Photos from the image-classification dataset "Dataset" in the GitHub repository marcoacc90/cnn-staircase-mobilenet. Its 2 classes are: non obstructed, obs.

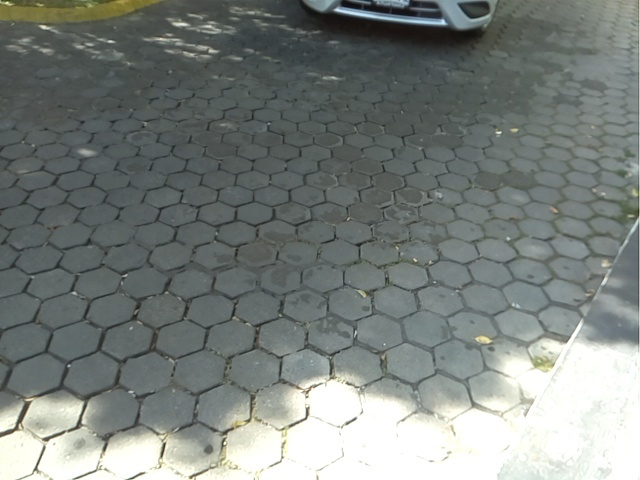
Label: non obstructed

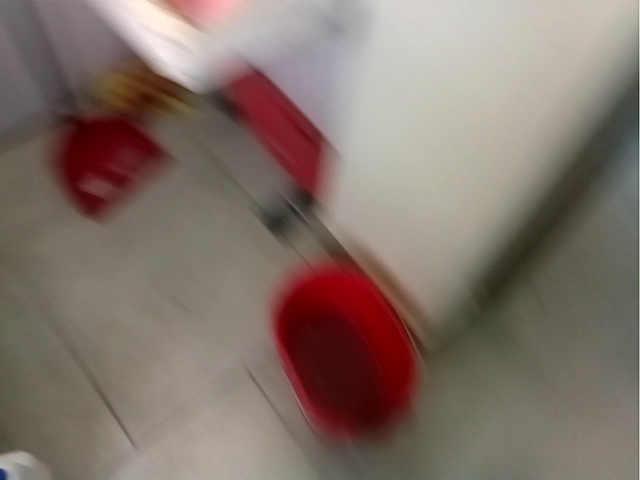
Label: non obstructed

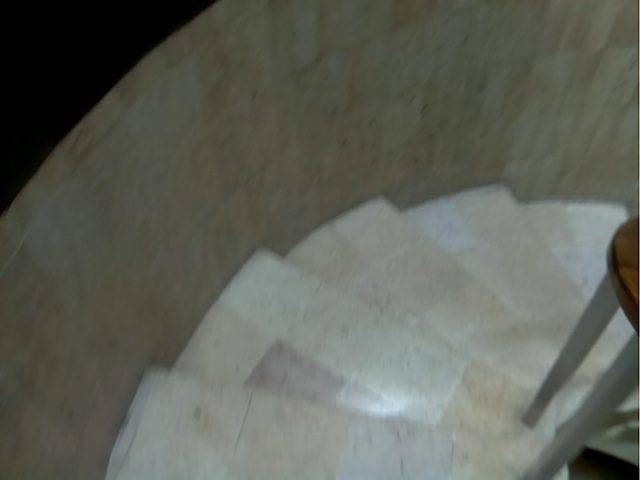
Label: obs

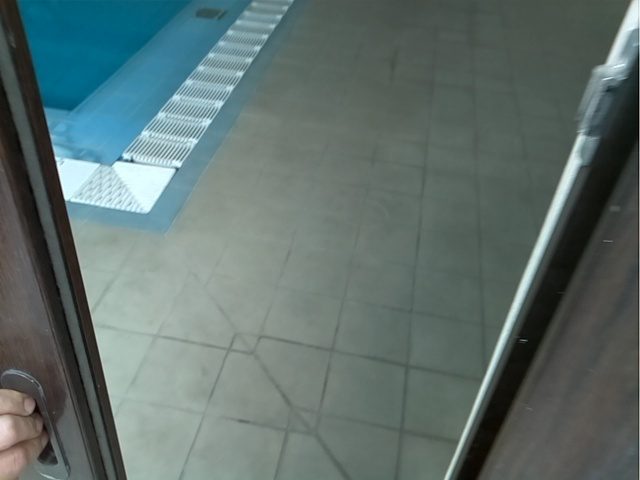
Label: non obstructed

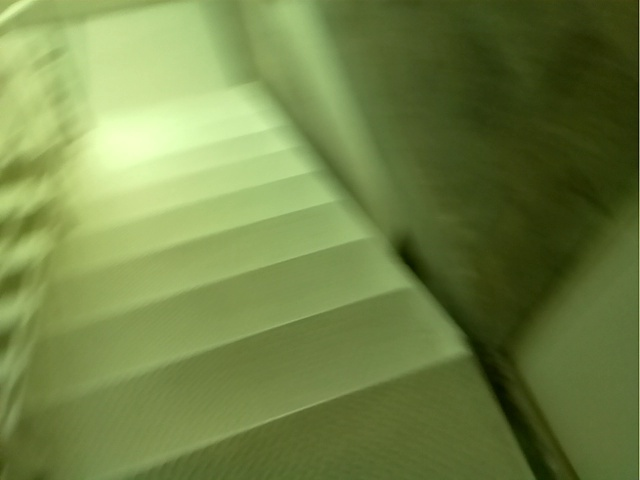
Label: obs

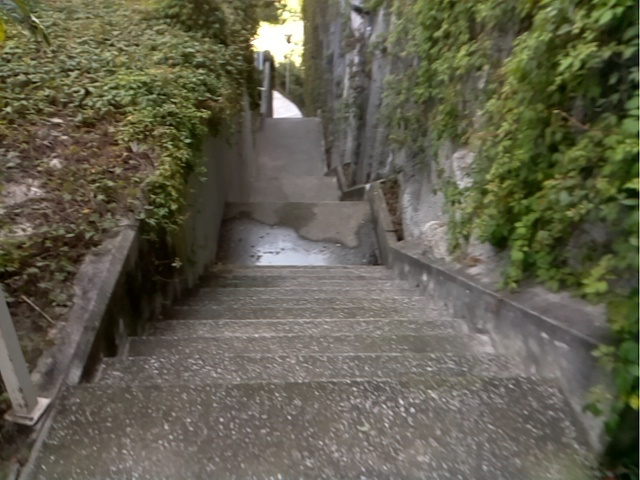
Label: obs
